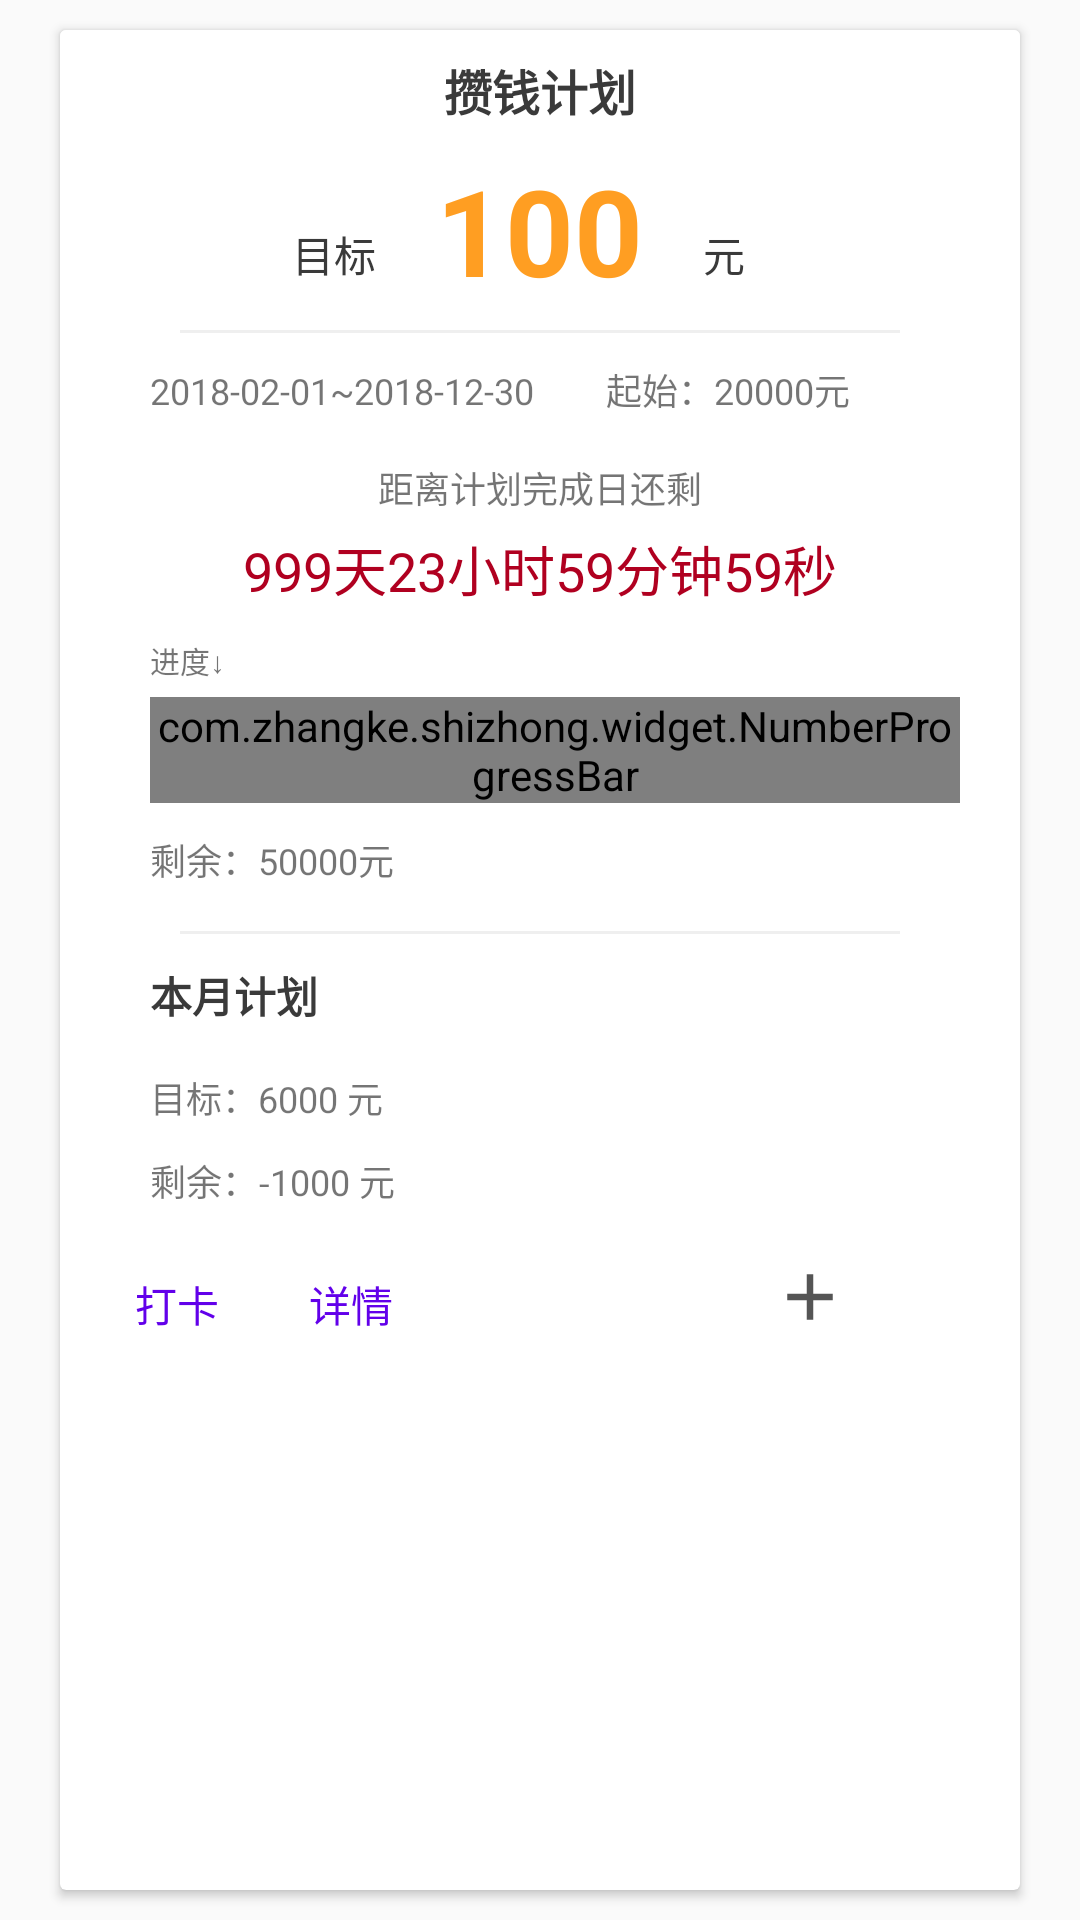

Produce the Android XML layout that renders to this screen, including the resource entries it uses.
<!-- AndroidManifest.xml: application theme NightTheme -->
<!-- res/layout/adapter_show_plan.xml -->
<?xml version="1.0" encoding="utf-8"?>
<FrameLayout xmlns:android="http://schemas.android.com/apk/res/android"
    xmlns:app="http://schemas.android.com/apk/res-auto"
    android:layout_width="match_parent"
    android:layout_height="wrap_content"
    android:orientation="vertical">

    <android.support.v7.widget.CardView
        android:layout_width="match_parent"
        android:layout_height="match_parent"
        android:layout_marginBottom="10dp"
        android:layout_marginLeft="20dp"
        android:layout_marginRight="20dp"
        android:layout_marginTop="10dp">

        <LinearLayout
            android:layout_width="match_parent"
            android:layout_height="wrap_content"
            android:background="#FFF"
            android:orientation="vertical">

            <FrameLayout
                android:layout_width="match_parent"
                android:layout_height="40dp">

                <TextView
                    android:id="@+id/tv_plan_name"
                    android:layout_width="wrap_content"
                    android:layout_height="wrap_content"
                    android:layout_gravity="center"
                    android:text="攒钱计划"
                    android:textColor="@color/text_black"
                    android:textSize="16sp"
                    android:textStyle="bold" />
            </FrameLayout>

            <RelativeLayout
                android:layout_width="match_parent"
                android:layout_height="50dp"
                android:orientation="horizontal">

                <TextView
                    android:id="@+id/tv_target_value"
                    android:layout_width="wrap_content"
                    android:layout_height="wrap_content"
                    android:layout_centerInParent="true"
                    android:text="100"
                    android:textColor="@color/plan_card_bg_color1"
                    android:textSize="40sp"
                    android:textStyle="bold" />

                <TextView
                    android:layout_width="wrap_content"
                    android:layout_height="wrap_content"
                    android:layout_alignParentBottom="true"
                    android:layout_marginRight="20dp"
                    android:layout_toLeftOf="@id/tv_target_value"
                    android:paddingBottom="5dp"
                    android:text="目标"
                    android:textColor="@color/text_black" />

                <TextView
                    android:id="@+id/tv_title_unit"
                    android:layout_width="wrap_content"
                    android:layout_height="wrap_content"
                    android:layout_alignParentBottom="true"
                    android:layout_marginLeft="20dp"
                    android:layout_toRightOf="@id/tv_target_value"
                    android:paddingBottom="5dp"
                    android:text="元"
                    android:textColor="@color/text_black" />
            </RelativeLayout>

            <View
                style="@style/default_diver"
                android:layout_marginLeft="40dp"
                android:layout_marginRight="40dp"
                android:layout_marginTop="10dp" />

            <TextView
                android:id="@+id/tv_plan_info"
                android:layout_width="wrap_content"
                android:layout_height="wrap_content"
                android:layout_marginLeft="30dp"
                android:layout_marginTop="10dp"
                android:text="2018-02-01~2018-12-30        起始：20000元"
                android:textSize="12sp" />

            <TextView
                android:layout_width="wrap_content"
                android:layout_height="wrap_content"
                android:layout_marginTop="15dp"
                android:layout_gravity="center_horizontal"
                android:text="距离计划完成日还剩"
                android:textSize="12sp" />

            <TextView
                android:id="@+id/tv_count_down"
                android:layout_width="wrap_content"
                android:layout_height="wrap_content"
                android:layout_gravity="center_horizontal"
                android:layout_marginTop="5dp"
                android:text="999天23小时59分钟59秒"
                android:textColor="#B00020"
                android:textSize="18sp" />

            <TextView
                android:layout_width="wrap_content"
                android:layout_height="wrap_content"
                android:layout_marginLeft="30dp"
                android:layout_marginTop="10dp"
                android:text="进度↓"
                android:textSize="10sp" />

            <com.zhangke.shizhong.widget.NumberProgressBar
                android:id="@+id/progress_plan"
                style="@style/NumberProgressBar_Funny_Orange"
                android:layout_width="match_parent"
                android:layout_height="wrap_content"
                android:layout_marginLeft="30dp"
                android:layout_marginRight="20dp"
                android:layout_marginTop="5dp"
                app:progress_current="80"
                app:progress_max="100"
                app:progress_text_visibility="visible" />

            <TextView
                android:id="@+id/tv_surplus"
                android:layout_width="wrap_content"
                android:layout_height="wrap_content"
                android:layout_marginLeft="30dp"
                android:layout_marginTop="10dp"
                android:text="剩余：50000元"
                android:textSize="12sp" />

            <LinearLayout
                android:id="@+id/ll_short_plan_view"
                android:layout_width="match_parent"
                android:layout_height="wrap_content"
                android:layout_marginBottom="10dp"
                android:layout_marginTop="15dp"
                android:orientation="vertical">

                <View
                    style="@style/default_diver"
                    android:layout_marginLeft="40dp"
                    android:layout_marginRight="40dp" />

                <TextView
                    android:id="@+id/tv_short_plan_title"
                    android:layout_width="wrap_content"
                    android:layout_height="wrap_content"
                    android:layout_marginLeft="30dp"
                    android:layout_marginTop="10dp"
                    android:text="本月计划"
                    android:textColor="@color/text_black"
                    android:textStyle="bold" />

                <TextView
                    android:id="@+id/tv_short_plan_target"
                    android:layout_width="wrap_content"
                    android:layout_height="wrap_content"
                    android:layout_marginLeft="30dp"
                    android:layout_marginTop="15dp"
                    android:text="目标：6000 元"
                    android:textSize="12sp" />

                <TextView
                    android:id="@+id/tv_short_plan_surplus"
                    android:layout_width="wrap_content"
                    android:layout_height="wrap_content"
                    android:layout_marginLeft="30dp"
                    android:layout_marginTop="10dp"
                    android:text="剩余：-1000 元"
                    android:textSize="12sp" />
            </LinearLayout>

            <TextView
                android:id="@+id/tv_add_short_plan_tip"
                android:layout_width="wrap_content"
                android:layout_height="wrap_content"
                android:layout_gravity="right"
                android:layout_marginRight="35dp"
                android:layout_marginTop="20dp"
                android:text="长期计划结合短期计划完成更容易，点此↓生成。"
                android:textColor="#009688"
                android:textSize="10.0sp"
                android:visibility="gone" />

            <LinearLayout
                android:layout_width="match_parent"
                android:layout_height="45dp"
                android:orientation="horizontal">

                <TextView
                    android:id="@+id/tv_clock"
                    android:layout_width="wrap_content"
                    android:layout_height="match_parent"
                    android:layout_gravity="center_vertical"
                    android:layout_marginLeft="10dp"
                    android:background="?android:attr/selectableItemBackground"
                    android:gravity="center_vertical"
                    android:paddingLeft="15dp"
                    android:paddingRight="15dp"
                    android:text="打卡"
                    android:textColor="#6200EA" />

                <TextView
                    android:id="@+id/tv_detail"
                    android:layout_width="wrap_content"
                    android:layout_height="match_parent"
                    android:layout_gravity="center_vertical"
                    android:background="?android:attr/selectableItemBackground"
                    android:gravity="center_vertical"
                    android:paddingLeft="15dp"
                    android:paddingRight="15dp"
                    android:text="详情"
                    android:textColor="#6200EA" />

                <Space
                    android:layout_width="0dp"
                    android:layout_height="1dp"
                    android:layout_weight="1" />

                <ImageView
                    android:id="@+id/img_add_short_plan"
                    android:layout_width="40dp"
                    android:layout_height="40dp"
                    android:layout_gravity="center_horizontal"
                    android:background="?android:attr/selectableItemBackground"
                    android:padding="7dp"
                    android:scaleType="centerCrop"
                    android:src="@drawable/svg_add" />

                <ImageView
                    android:id="@+id/img_edit"
                    android:layout_width="40dp"
                    android:layout_height="40dp"
                    android:layout_marginRight="10dp"
                    android:background="?android:attr/selectableItemBackground"
                    android:padding="10dp"
                    android:scaleType="centerCrop"
                    android:src="@drawable/svg_edit" />

            </LinearLayout>

        </LinearLayout>

    </android.support.v7.widget.CardView>
</FrameLayout>
<!-- resources referenced by this layout -->
<resources>
  <color name="plan_card_bg_color1">#ff9e22</color>
  <color name="text_black">#3A3A3A</color>
  <!-- drawable svg_add (drawable) -->
  <vector xmlns:android="http://schemas.android.com/apk/res/android"
          android:width="24dp"
          android:height="24dp"
          android:viewportWidth="24.0"
          android:viewportHeight="24.0">
      <path
          android:fillColor="#AA000000"
          android:pathData="M19,13h-6v6h-2v-6H5v-2h6V5h2v6h6v2z"/>
  </vector>
  <style name="NumberProgressBar_Funny_Orange">
          <item name="android:layout_height">wrap_content</item>
          <item name="android:layout_width">match_parent</item>
  
          <item name="progress_max">100</item>
          <item name="progress_current">0</item>
  
          <item name="progress_unreached_color">#CCCCCC</item>
          <item name="progress_reached_color">#EF787A</item>
          <item name="progress_text_size">10sp</item>
          <item name="progress_text_color">#EF787A</item>
  
          <item name="progress_reached_bar_height">1.5dp</item>
          <item name="progress_unreached_bar_height">0.75dp</item>
      </style>
  <style name="default_diver">
          <item name="android:layout_height">1dp</item>
          <item name="android:layout_width">match_parent</item>
          <item name="android:background">@color/gray_diver</item>
      </style>
  <style name="NightTheme" parent="Theme.AppCompat.Light.NoActionBar">
          <item name="colorPrimary">@color/nightColorPrimary</item>
          <item name="colorPrimaryDark">@color/nightColorPrimaryDark</item>
          <item name="colorAccent">@color/nightColorAccent</item>
          <item name="toolbarColor">@color/nightColorPrimaryDark</item>
          <item name="backgroundColor">@color/nightStyleBackground</item>
          <item name="textColor">@color/text_white</item>
          <item name="gradientStartColor">@color/nightStartColor</item>
          <item name="gradientEndColor">@color/nightEndColor</item>
          <item name="simpleIconFillColor">@color/nightSimpleIconFillColor</item>
      </style>
  <color name="gray_diver">#207F7F7F</color>
  <color name="nightColorPrimary">#222222</color>
  <color name="nightColorPrimaryDark">#222222</color>
  <color name="nightColorAccent">#EF787A</color>
  <color name="nightStyleBackground">#303030</color>
  <color name="text_white">#F5F5F5</color>
  <color name="nightStartColor">#222222</color>
  <color name="nightEndColor">#303030</color>
  <color name="nightSimpleIconFillColor">#F5F5F5</color>
</resources>
